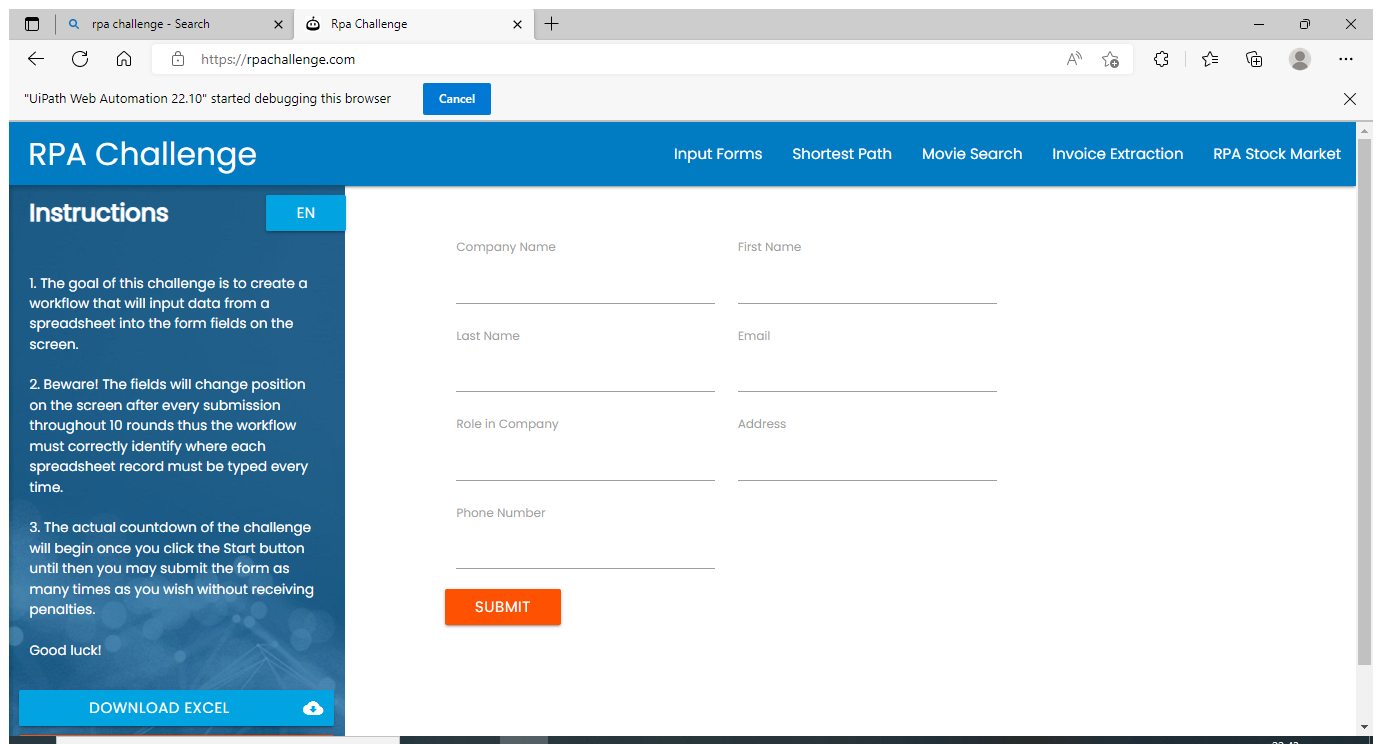
Workflow: Main

Step 1: Use Browser Edge: Rpa Challenge in window 'Rpa Challenge' (msedge.exe)

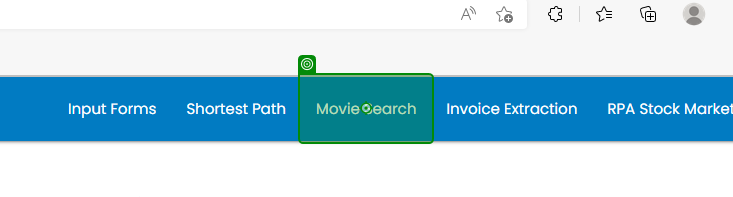
Step 2: click on 'Movie Search'

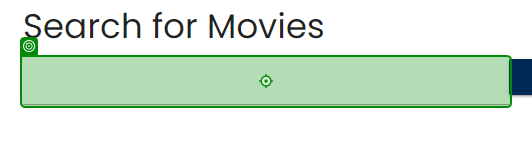
Step 3: type [MovieName]

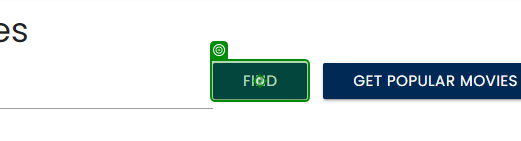
Step 4: click on 'Find'

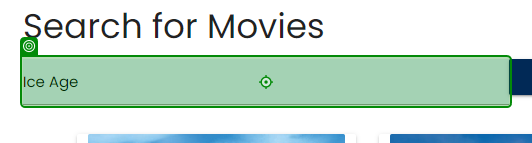
Step 5: click

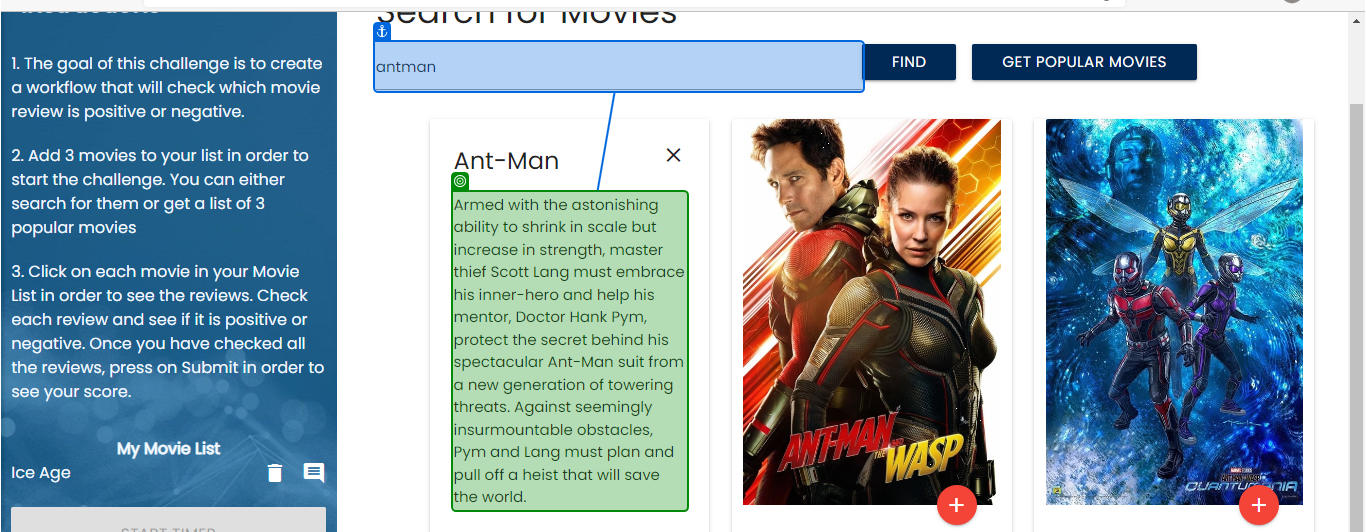
Step 6: get-text

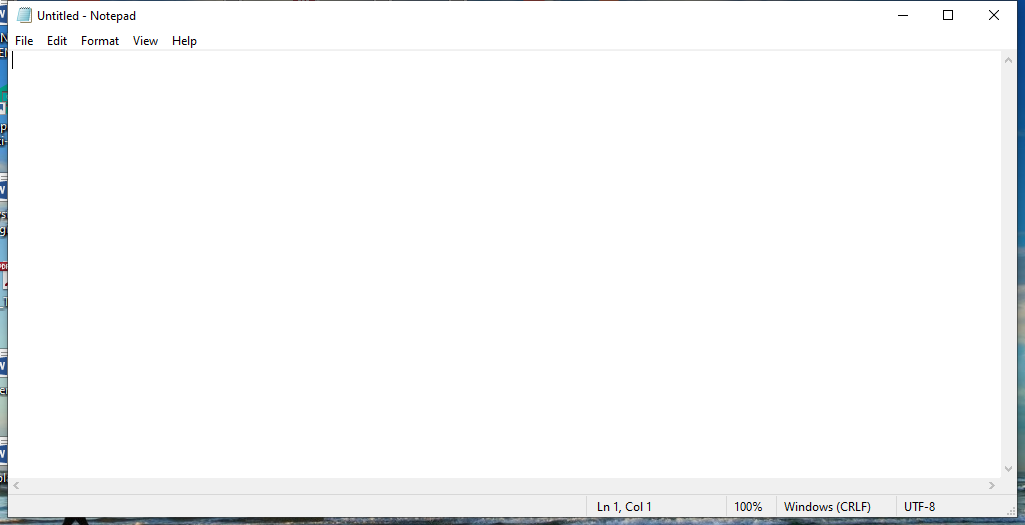
Step 7: Use Application: Untitled - Notepad on the element in window 'Untitled - Notepad' (notepad.exe)

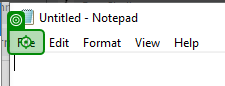
Step 8: click

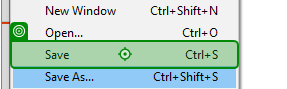
Step 9: click

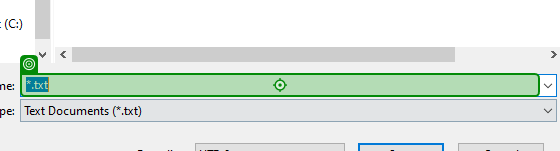
Step 10: type [MovieName]

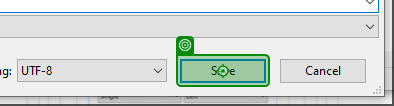
Step 11: click